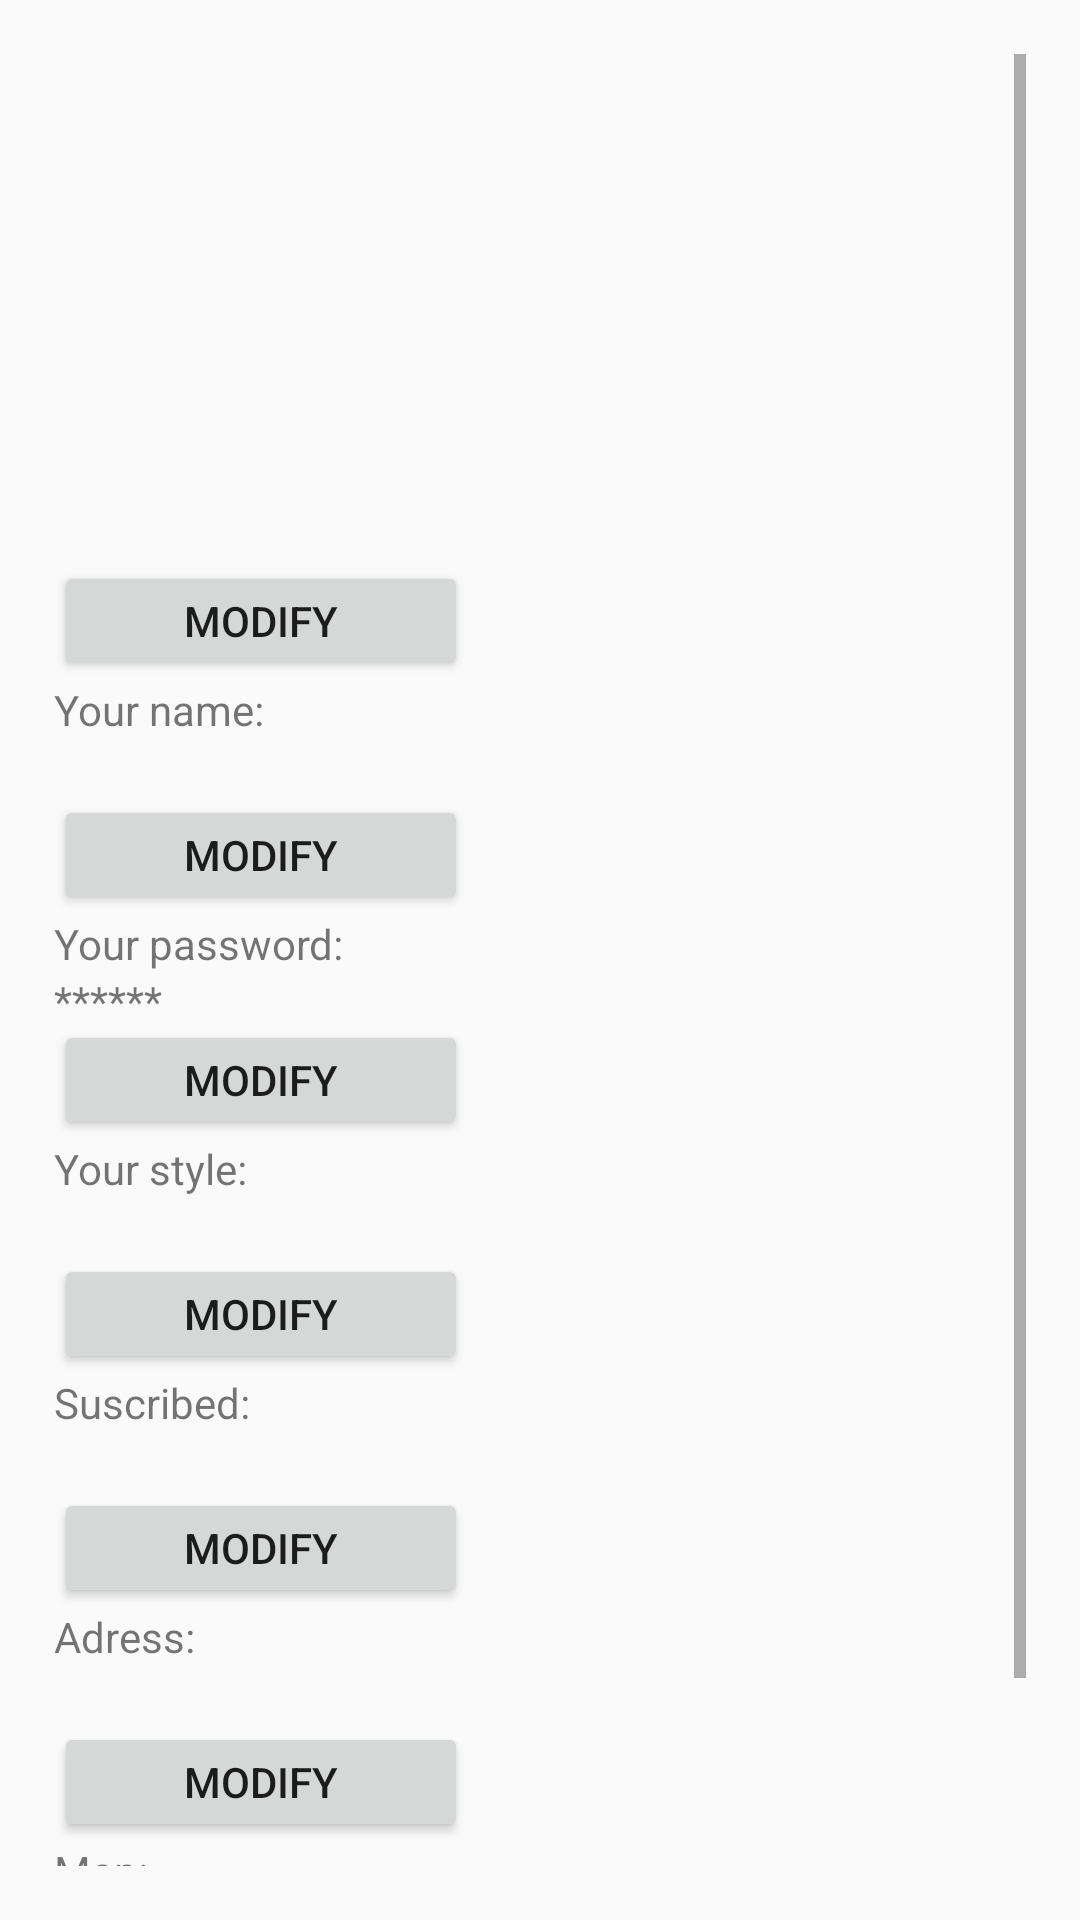

Produce the Android XML layout that renders to this screen, including the resource entries it uses.
<!-- AndroidManifest.xml: application theme AppTheme -->
<!-- res/layout/activity_perfil.xml -->
<?xml version="1.0" encoding="utf-8"?>
<LinearLayout xmlns:android="http://schemas.android.com/apk/res/android"
    xmlns:app="http://schemas.android.com/apk/res-auto"
    xmlns:tools="http://schemas.android.com/tools"
    android:orientation="vertical"
    android:layout_width="match_parent"
    android:layout_height="match_parent"
    android:padding="18dp"
    tools:context="es.jduque004.practicagrupal.Perfil">


    <ScrollView
        android:layout_width="match_parent"
        android:layout_height="match_parent">

        <LinearLayout
            android:layout_width="match_parent"
            android:layout_height="wrap_content"
            android:orientation="vertical" >

            <ImageView
                android:id="@+id/textView"
                android:layout_width="match_parent"
                android:layout_height="169dp"
                android:src="@drawable/defaultprofile"
                tools:ignore="MissingConstraints"
                tools:layout_editor_absoluteX="0dp"
                tools:layout_editor_absoluteY="0dp" />

            <Button
                android:id="@+id/btnModificarImagen"
                android:layout_width="138dp"
                android:layout_height="40dp"
                android:text="@string/m_Modificar"
                tools:ignore="MissingConstraints"
                tools:layout_editor_absoluteX="230dp"
                tools:layout_editor_absoluteY="127dp" />

            <TextView
                android:layout_width="wrap_content"
                android:layout_height="wrap_content"
                android:text="@string/m_Nombre"
                tools:layout_editor_absoluteX="0dp"
                tools:layout_editor_absoluteY="187dp"
                tools:ignore="MissingConstraints" />

            <TextView
                android:id="@+id/TVnombreUsuario"
                android:layout_width="match_parent"
                android:layout_height="wrap_content"
                tools:ignore="MissingConstraints"
                tools:layout_editor_absoluteX="18dp"
                tools:layout_editor_absoluteY="207dp" />

            <Button
                android:id="@+id/btnModificarNombre"
                android:layout_width="138dp"
                android:layout_height="40dp"
                android:text="@string/m_Modificar"
                tools:ignore="MissingConstraints"
                tools:layout_editor_absoluteX="230dp"
                tools:layout_editor_absoluteY="187dp" />

            <TextView
                android:layout_width="wrap_content"
                android:layout_height="wrap_content"
                android:text="@string/m_Pass"
                tools:layout_editor_absoluteX="0dp"
                tools:layout_editor_absoluteY="227dp"
                tools:ignore="MissingConstraints" />

            <TextView
                android:layout_width="106dp"
                android:layout_height="16dp"
                android:text="******"
                tools:layout_editor_absoluteX="2dp"
                tools:layout_editor_absoluteY="247dp"
                tools:ignore="MissingConstraints" />

            <Button
                android:id="@+id/btnModificarContraseña"
                android:layout_width="138dp"
                android:layout_height="40dp"
                android:text="@string/m_Modificar"
                tools:ignore="MissingConstraints"
                tools:layout_editor_absoluteX="230dp"
                tools:layout_editor_absoluteY="227dp"/>

            <TextView
                android:layout_width="wrap_content"
                android:layout_height="wrap_content"
                android:text="@string/m_Estilo"
                tools:layout_editor_absoluteX="0dp"
                tools:layout_editor_absoluteY="267dp"
                tools:ignore="MissingConstraints" />

            <TextView
                android:id="@+id/TVEstilo"
                android:layout_width="match_parent"
                android:layout_height="wrap_content"
                tools:layout_editor_absoluteX="18dp"
                tools:layout_editor_absoluteY="287dp"
                tools:ignore="MissingConstraints" />

            <Button
                android:id="@+id/btnModificarEstilo"
                android:layout_width="138dp"
                android:layout_height="40dp"
                android:text="@string/m_Modificar"
                tools:ignore="MissingConstraints"
                tools:layout_editor_absoluteX="230dp"
                tools:layout_editor_absoluteY="267dp"/>

            <TextView
                android:layout_width="wrap_content"
                android:layout_height="wrap_content"
                android:text="@string/m_DadoDeAlta"
                tools:layout_editor_absoluteX="0dp"
                tools:layout_editor_absoluteY="307dp"
                tools:ignore="MissingConstraints" />

            <TextView
                android:id="@+id/TVAlta"
                android:layout_width="match_parent"
                android:layout_height="wrap_content"
                tools:layout_editor_absoluteX="18dp"
                tools:layout_editor_absoluteY="327dp"
                tools:ignore="MissingConstraints" />

            <Button
                android:id="@+id/btnModificarAlta"
                android:layout_width="138dp"
                android:layout_height="40dp"
                android:text="@string/m_Modificar"
                tools:ignore="MissingConstraints"
                tools:layout_editor_absoluteX="230dp"
                tools:layout_editor_absoluteY="307dp"/>

            <TextView
                android:layout_width="wrap_content"
                android:layout_height="wrap_content"
                android:text="@string/m_Direccion"
                tools:layout_editor_absoluteX="0dp"
                tools:layout_editor_absoluteY="347dp"
                tools:ignore="MissingConstraints" />

            <TextView
                android:id="@+id/TVDirecction"
                android:layout_width="match_parent"
                android:layout_height="wrap_content"
                tools:layout_editor_absoluteX="18dp"
                tools:layout_editor_absoluteY="367dp"
                tools:ignore="MissingConstraints" />

            <Button
                android:id="@+id/btnModificarDireccion"
                android:layout_width="138dp"
                android:layout_height="40dp"
                android:text="@string/m_Modificar"
                tools:ignore="MissingConstraints"
                tools:layout_editor_absoluteX="230dp"
                tools:layout_editor_absoluteY="347dp"
                />

            <TextView
                android:layout_width="wrap_content"
                android:layout_height="wrap_content"
                android:text="@string/m_Localizacion"
                tools:layout_editor_absoluteX="0dp"
                tools:layout_editor_absoluteY="387dp"
                tools:ignore="MissingConstraints" />

            <TextView
                android:id="@+id/TVLocalizacion"
                android:layout_width="match_parent"
                android:layout_height="wrap_content"
                android:layout_x="6dp"
                android:layout_y="192dp"
                tools:ignore="MissingConstraints"
                tools:layout_editor_absoluteX="18dp"
                tools:layout_editor_absoluteY="344dp" />

            <Button
                android:id="@+id/btnModificarLocalizacion"
                android:layout_width="138dp"
                android:layout_height="40dp"
                android:text="@string/m_Modificar"
                tools:ignore="MissingConstraints"
                tools:layout_editor_absoluteX="230dp"
                tools:layout_editor_absoluteY="387dp"
                />

        </LinearLayout>
    </ScrollView>





</LinearLayout>
<!-- resources referenced by this layout -->
<resources>
  <string name="m_DadoDeAlta">Suscribed:</string>
  <string name="m_Direccion">Adress:</string>
  <string name="m_Estilo">Your style:</string>
  <string name="m_Localizacion">Map:</string>
  <string name="m_Modificar">Modify</string>
  <string name="m_Nombre">Your name:</string>
  <string name="m_Pass">Your password:</string>
  <style name="AppTheme" parent="Theme.AppCompat.Light.DarkActionBar">
          
          <item name="colorPrimary">@color/colorPrimary</item>
          <item name="colorPrimaryDark">@color/colorPrimaryDark</item>
          <item name="colorAccent">@color/colorAccent</item>
      </style>
  <color name="colorPrimary">#3F51B5</color>
  <color name="colorPrimaryDark">#303F9F</color>
  <color name="colorAccent">#FF4081</color>
</resources>
